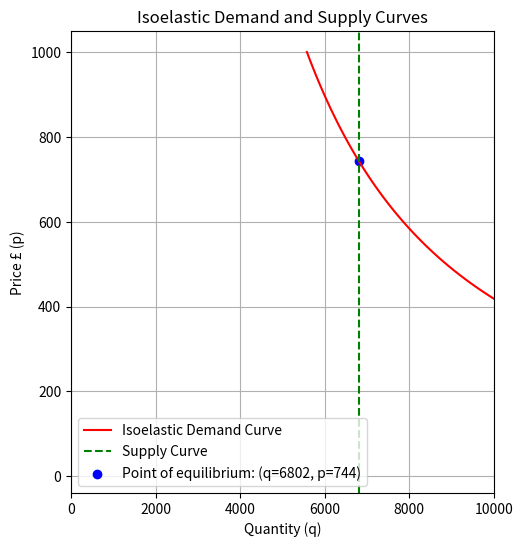

Python code for this plot: (Note: this script raises an exception after producing the figure.)
import numpy as np
import matplotlib.pyplot as plt
import math

# Define a dictionary to hold the initial parameter values
params = {
    'quant': 6802,
    'price': 744,
    'elas': 0.67,
    'x1': '?',
}

# This method takes all the parameters and calculates the missing one.
def calculate_missing_parameter(params, target_parameter):
    if params[target_parameter] != '?':
        return params[target_parameter]
    elif target_parameter == 'quant':
        params[target_parameter] = params['x1'] * params['price'] ** -params['elas']
    elif target_parameter == 'price':
        params[target_parameter] = (params['quant'] / params['x1']) ** (-1 / params['elas'])
    elif target_parameter == 'elas':
        params[target_parameter] = -math.log(params['quant'] / params['x1']) / math.log(params['price'])
    elif target_parameter == 'x1':
        params[target_parameter] = params['quant'] / (params['price'] ** -params['elas'])
    return params[target_parameter]

target_parameter = 'x1'  # Replace with the parameter you want to calculate
calculated_value = calculate_missing_parameter(params, target_parameter)
print(f'{target_parameter}: {round(calculated_value, 2)}')

# Define the isoelastic demand function
def isoelastic_demand(p, a, elas):
    q = a * p ** (-elas)
    return q

# Calculate demand quantity for the given price
a = params['quant'] / (params['price'] ** -params['elas'])
p_values = np.linspace(0, 1000, 100)
q_demand_values = [isoelastic_demand(p, a, params['elas']) for p in p_values]

# Define the vertical supply function (supply curve coming from x-axis)
def vertical_supply(p):
    return params['quant']

# Calculate supply quantity for the given price
q_supply = vertical_supply(params['price'])
q_supply_values = [vertical_supply(p) for p in p_values]

# Plot the isoelastic demand and vertical supply curves
plt.figure(figsize=(12, 6))

# Plot the first graph (original data)
plt.subplot(1, 2, 1)
plt.plot(q_demand_values, p_values, label='Isoelastic Demand Curve', color='r')
plt.axvline(x=params['quant'], color='g', linestyle='--', label=f'Supply Curve')
plt.scatter(params['quant'], params['price'], color='b', label=f'Point of equilibrium: (q={round(params["quant"])}, p={round(params["price"])})')
plt.xlabel('Quantity (q)')
plt.ylabel('Price £ (p)')
plt.title('Isoelastic Demand and Supply Curves')
plt.legend()
plt.grid(True)
plt.xlim(0, 10000)

# Define Counterfactual method
def counterfactual(params):
    counterfactual_parameter = input("Counterfactual: What parameter would you like to change? (quant, price, elas, x1): ")
    counterfactual_percent = float(input("By what percentage would you like to change it? If you do not want to add a change, type 0: "))

    if counterfactual_parameter == 'quant':
        params['quant'] *= (1 + (counterfactual_percent / 100))
        # Adjust price while keeping elasticity constant
        params['price'] = (params['quant'] / params['x1']) ** (-1 / params['elas'])
    elif counterfactual_parameter == 'price':
        params['price'] *= (1 + (counterfactual_percent / 100))
    elif counterfactual_parameter == 'elas':
        params['elas'] *= (1 + (counterfactual_percent / 100))
    elif counterfactual_parameter == 'x1':
        params['x1'] *= (1 + (counterfactual_percent / 100))
    return params

# Apply counterfactual to the parameters
params = counterfactual(params)
print("Updated Parameters:", params)

# Calculate demand quantity for the given price with updated parameters
a = params['quant'] / (params['price'] ** -params['elas'])
p_values = np.linspace(0, 1000, 100)  # Updated range for p_values
q_demand_values = [isoelastic_demand(p, a, params['elas']) for p in p_values]

# Plot the second graph (data after counterfactual changes)
plt.subplot(1, 2, 2)
plt.plot(q_demand_values, p_values, label='Isoelastic Demand Curve', color='r')
plt.axvline(x=params['quant'], color='g', linestyle='--', label=f'Supply Curve')
plt.scatter(params['quant'], params['price'], color='b', label=f'Point of equilibrium: (q={round(params["quant"])}, p={round(params["price"])})')
plt.xlabel('Quantity (q)')
plt.ylabel('Price £ (p)')
plt.title('Counterfactual Isoelastic Demand and Supply Curves')
plt.legend()
plt.grid(True)
plt.xlim(0, 10000)
plt.tight_layout()
plt.show()
